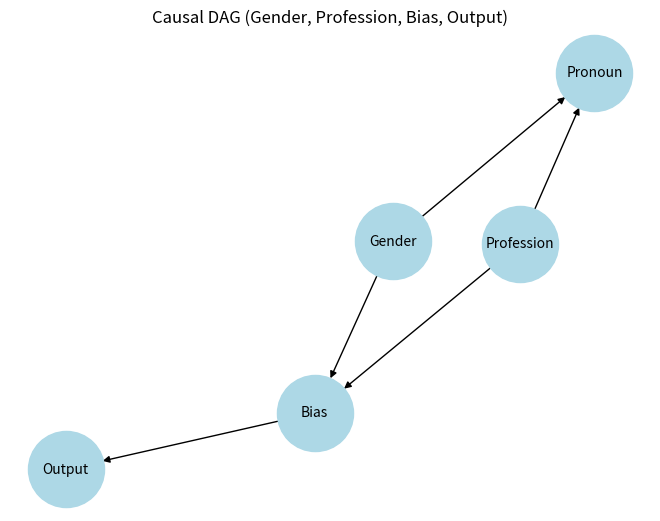

Reproduce this figure in Python.
# src/dag/causal_dag.py
import networkx as nx
import matplotlib.pyplot as plt

def create_causal_dag():
    """
    Define a DAG capturing key variables: Gender, Profession, Bias, Pronoun, Output
    """
    dag = nx.DiGraph()
    dag.add_edges_from([
        ("Gender", "Pronoun"),
        ("Profession", "Pronoun"),
        ("Profession", "Bias"),
        ("Gender", "Bias"),
        ("Bias", "Output")
    ])
    return dag

def visualize_dag():
    dag = create_causal_dag()
    nx.draw(dag, with_labels=True, node_color="lightblue", node_size=3000, font_size=10)
    plt.title("Causal DAG (Gender, Profession, Bias, Output)")
    plt.show()

if __name__ == "__main__":
    visualize_dag()
